6-way image classification set "dataset" from GitHub (ErvinCaraval/Redes-Neuronales-Proyecto-Practico); label vocabulary: hoja amarilla, mosaic disease, roya, sanas, secas, tizon bacteriano.

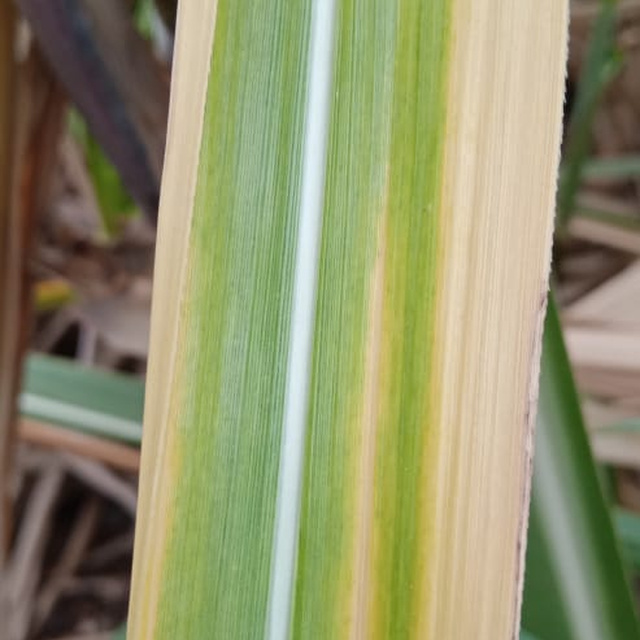
Label: hoja amarilla

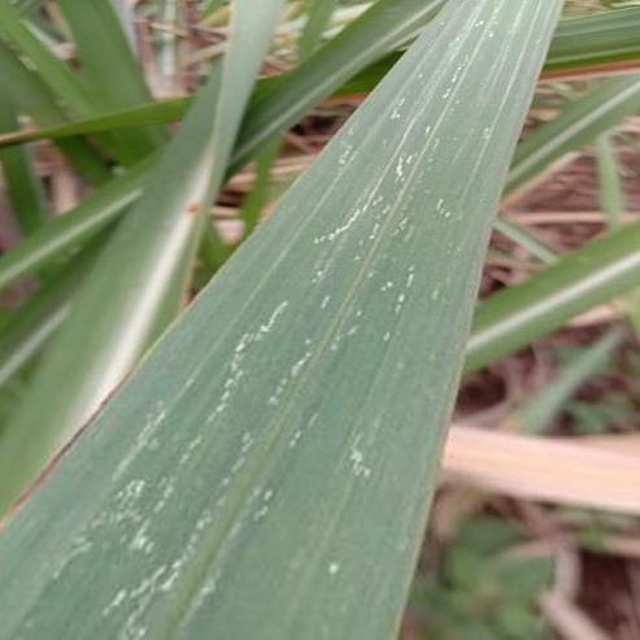
Label: mosaic disease

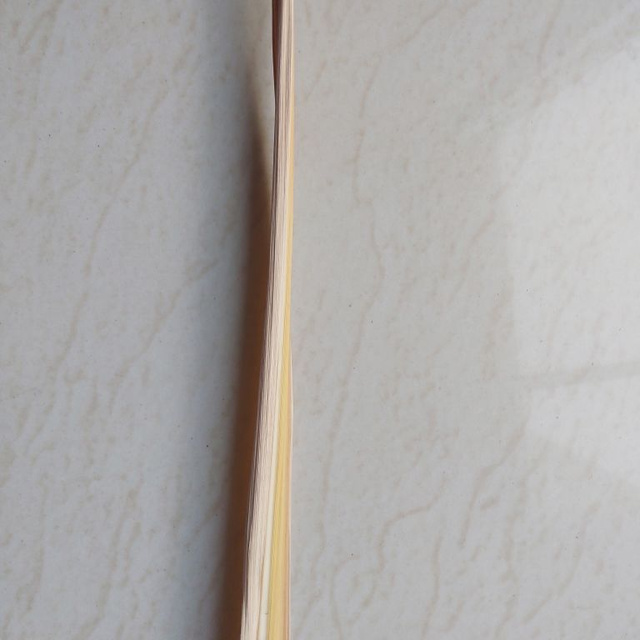
Label: secas

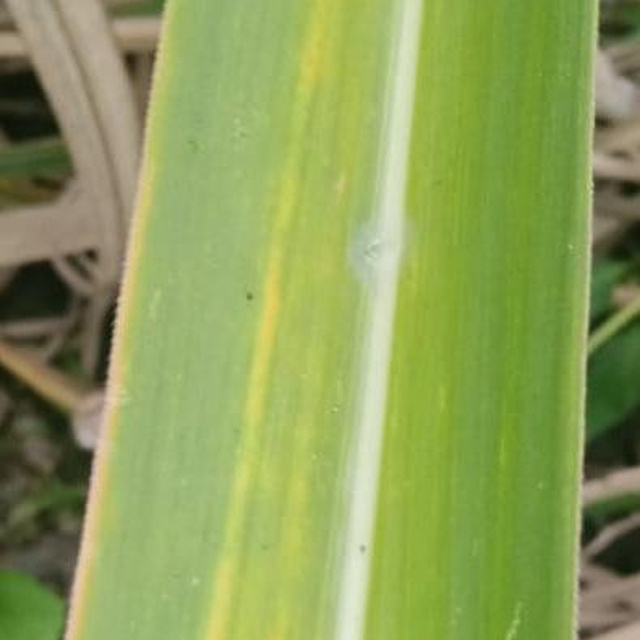
Label: hoja amarilla

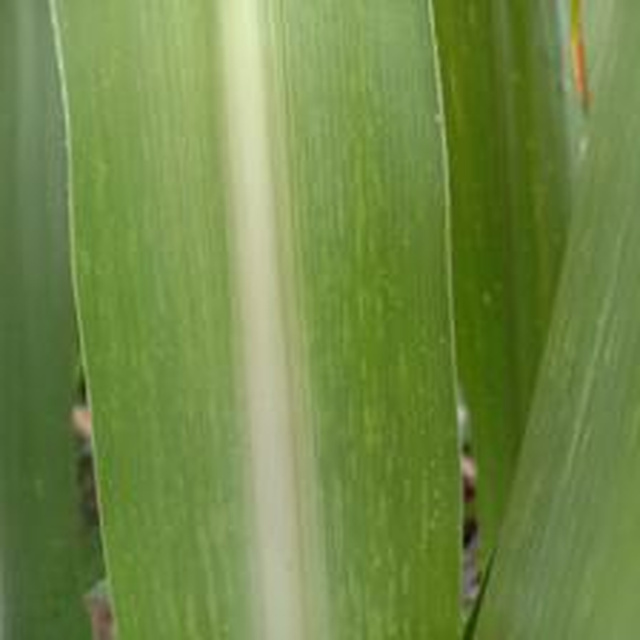
Label: mosaic disease

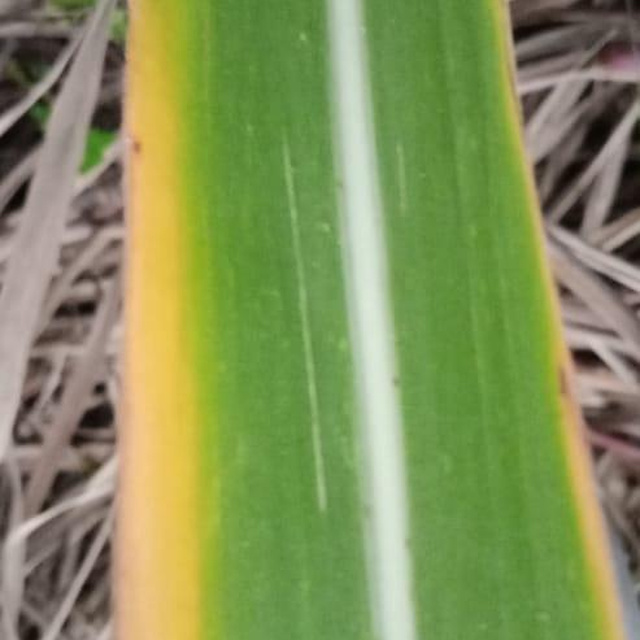
Label: hoja amarilla
